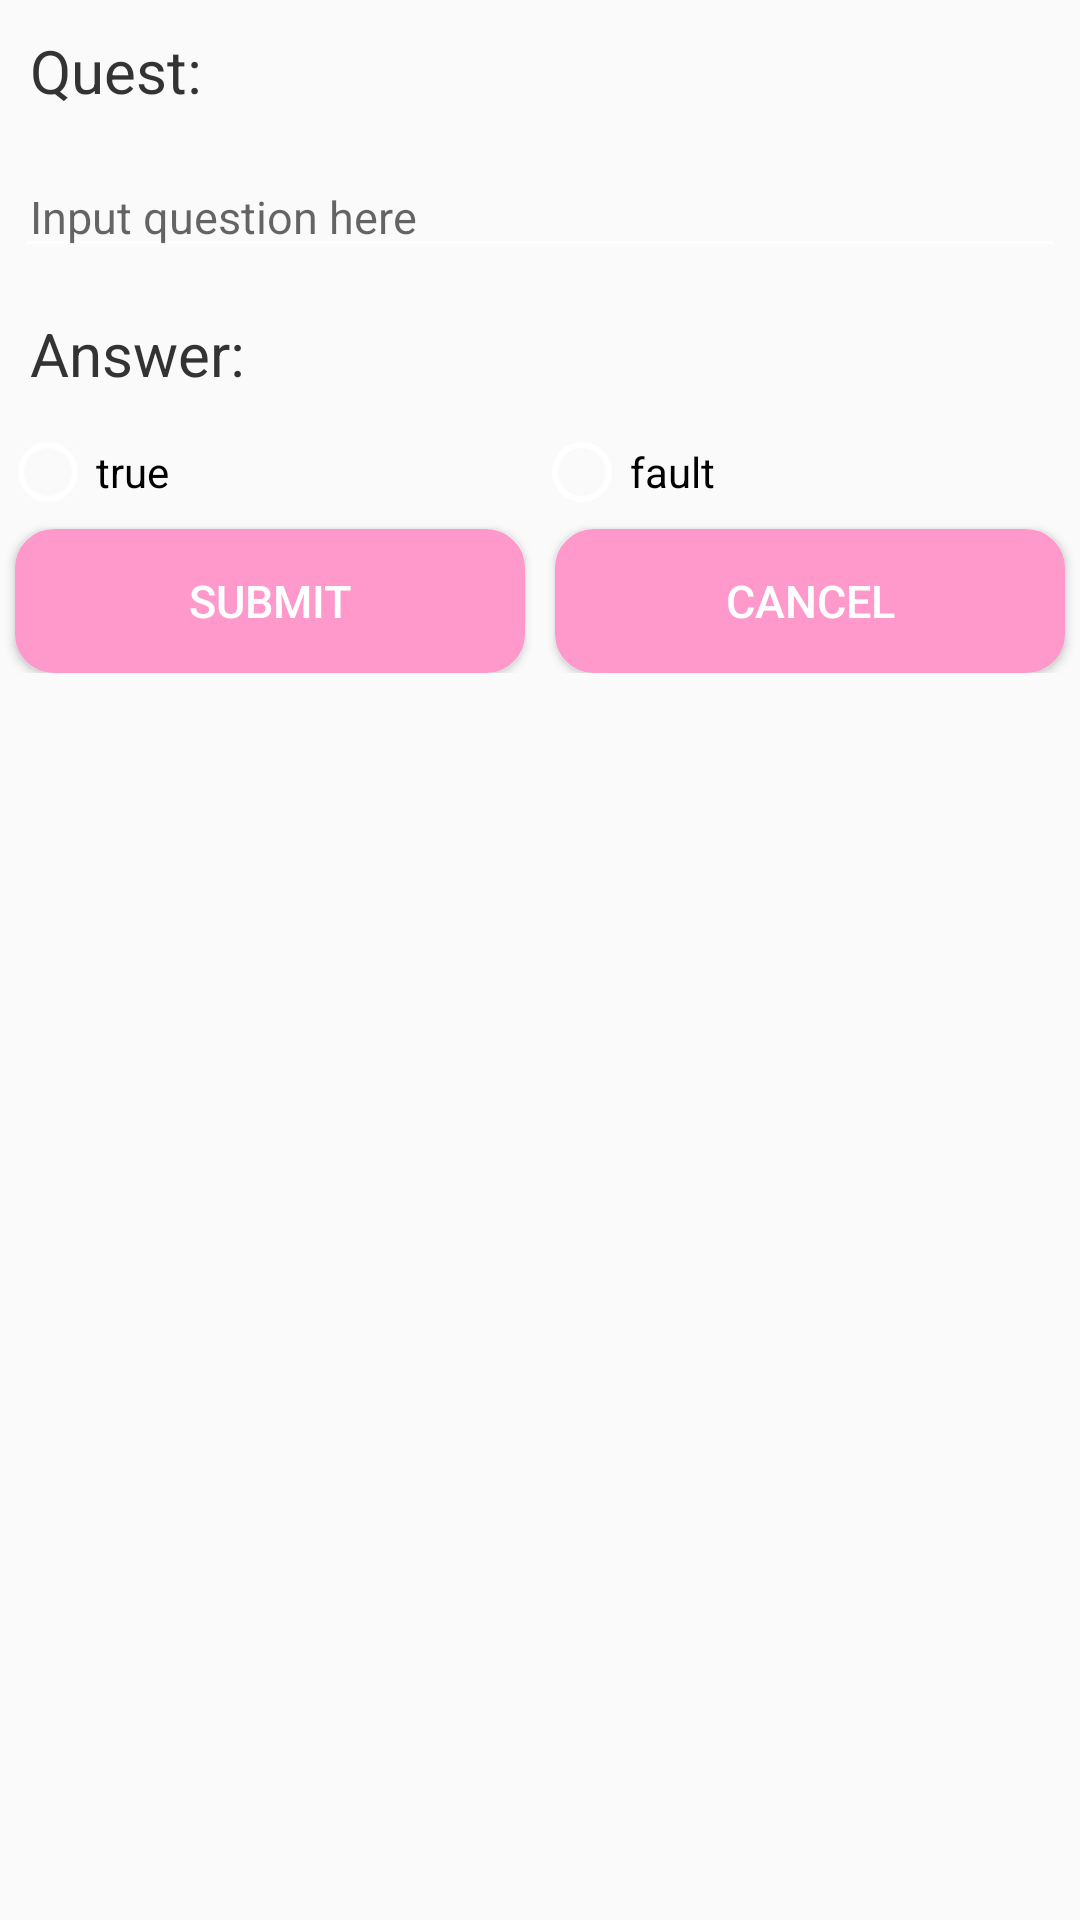

Here is an Android app screen rendered from its layout file. Give the layout XML and the strings, colors and styles it references.
<!-- AndroidManifest.xml: application theme AppTheme -->
<!-- res/layout/activity_edite_tfquest.xml -->
<?xml version="1.0" encoding="utf-8"?>
<RelativeLayout xmlns:android="http://schemas.android.com/apk/res/android"
    xmlns:tools="http://schemas.android.com/tools"
    android:layout_width="match_parent"
    android:layout_height="match_parent"
    tools:context="com.example.minyiyang.finalproject.EditeTFQuest">

    
    <TextView
        android:id="@+id/NumQust"
        android:layout_width="match_parent"
        android:layout_height="wrap_content"
        android:layout_weight="1"
        android:text="@string/textQust"
        style="@style/textQust"/>
    <EditText
        android:id="@+id/TF_quest"
        android:layout_width="match_parent"
        android:layout_height="wrap_content"
        android:layout_below="@+id/NumQust"
        android:layout_centerHorizontal="true"
        android:hint="@string/input_quest"
        android:inputType="textMultiLine"
        style="@style/input"/>
    
    <TextView
        android:id="@+id/TF_Ans"
        android:layout_width="match_parent"
        android:layout_height="wrap_content"
        android:layout_weight="1"
        android:text="@string/textAns"
        android:layout_below="@+id/TF_quest"
        style="@style/textQust"/>
    <RadioGroup
        android:layout_width="match_parent"
        android:layout_height="wrap_content"
        android:layout_below="@+id/TF_Ans"
        android:orientation="horizontal"
        android:id="@+id/RGroup">
    <RadioButton
        android:id="@+id/rbt1"
        android:layout_width="wrap_content"
        android:gravity="fill"
        android:layout_weight="1"
        android:layout_height="wrap_content"
        android:text="@string/rbt" />
    <RadioButton
        android:id="@+id/rbt2"
        android:layout_width="wrap_content"
        android:gravity="fill"
        android:layout_weight="1"
        android:layout_height="wrap_content"
        android:layout_toRightOf="@+id/rbt1"
        android:text="@string/rbf" />
    </RadioGroup>
    <LinearLayout
        android:layout_width="match_parent"
        android:layout_height="wrap_content"
        android:layout_below="@+id/RGroup"
        >
        <Button
            android:layout_width="0dp"
            android:layout_height="wrap_content"
            android:layout_weight="1"
            android:text="@string/submit"
            android:id="@+id/submit_button"
            android:background="@drawable/button1"
            style="@style/button"/>
        <Button
            android:layout_width="0dp"
            android:layout_height="wrap_content"
            android:layout_weight="1"
            android:layout_toRightOf="@+id/submit_button"
            android:text="@string/cancel"
            android:id="@+id/cancle_button"
            android:background="@drawable/button1"
            style="@style/button"/>
    </LinearLayout>
</RelativeLayout>
<!-- resources referenced by this layout -->
<resources>
  <!-- drawable button1 (drawable) -->
  <?xml version="1.0" encoding="utf-8"?>
  <shape
      xmlns:android="http://schemas.android.com/apk/res/android"
      android:shape="rectangle"   >
  
      <solid
          android:color="#ff99cc" >
      </solid>
  
      <stroke
          android:width="2dp"
          android:color="#ff99cc" >
      </stroke>
  
      <padding
          android:left="5dp"
          android:top="5dp"
          android:right="5dp"
          android:bottom="5dp"    >
      </padding>
  
      <corners
          android:radius="12dp"   >
      </corners>
  
  </shape>
  <string name="cancel">cancel</string>
  <string name="input_quest">Input question here</string>
  <string name="rbf">fault</string>
  <string name="rbt">true</string>
  <string name="submit">submit</string>
  <string name="textAns">Answer:</string>
  <string name="textQust">Quest:</string>
  <style name="button" parent="">
          <item name="android:textSize">15sp</item>
          <item name="android:padding">10dp</item>
          <item name="android:textColor">#fff</item>
          <item name="android:layout_marginTop">3dp</item>
          <item name="android:layout_marginLeft">5dp</item>
          <item name="android:layout_marginRight">5dp</item>
      </style>
  <style name="input" parent="">
          <item name="android:textSize">15sp</item>
          <item name="android:paddingLeft">5dp</item>
          <item name="android:paddingRight">5dp</item>
          <item name="android:paddingTop">10dp</item>
          <item name="android:layout_margin">5dp</item>
      </style>
  <style name="textQust" parent="">
          <item name="android:textSize">20sp</item>
          <item name="android:padding">10dp</item>
          <item name="android:textColor">#333</item>
      </style>
  <style name="AppTheme" parent="Theme.AppCompat.Light.DarkActionBar">
          
          <item name="colorPrimary">#F7C709</item>
          <item name="colorPrimaryDark">#F7C709</item>
          <item name="colorAccent">@color/colorAccent</item>
          <item name="android:textColorSecondary">@android:color/white</item>
      </style>
  <!-- not gathered from this repository: default colours our renderer supplied (Android Studio template values) -->
  <color name="colorAccent">#FF03DAC5</color>
</resources>
